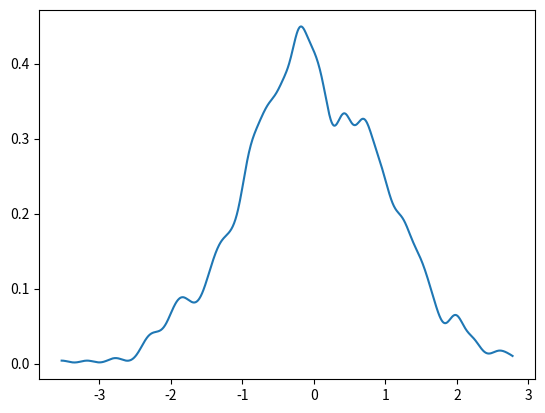

This figure's Python source:
import numpy as np
import matplotlib.pyplot as plt
from scipy.stats import gaussian_kde


#Function to smooth data

def smooth_data(data, bandwidth=0.1):
    """Smooth the data using Gaussian kernel density estimation."""
    kde = gaussian_kde(data, bw_method=bandwidth)
    x = np.linspace(min(data), max(data), 1000)
    smoothed_data = kde(x)
    return x, smoothed_data

#Test with some data

data = np.random.normal(0, 1, 1000)  # Example data
x, smoothed_data = smooth_data(data, bandwidth=0.1)

plt.plot(x, smoothed_data)